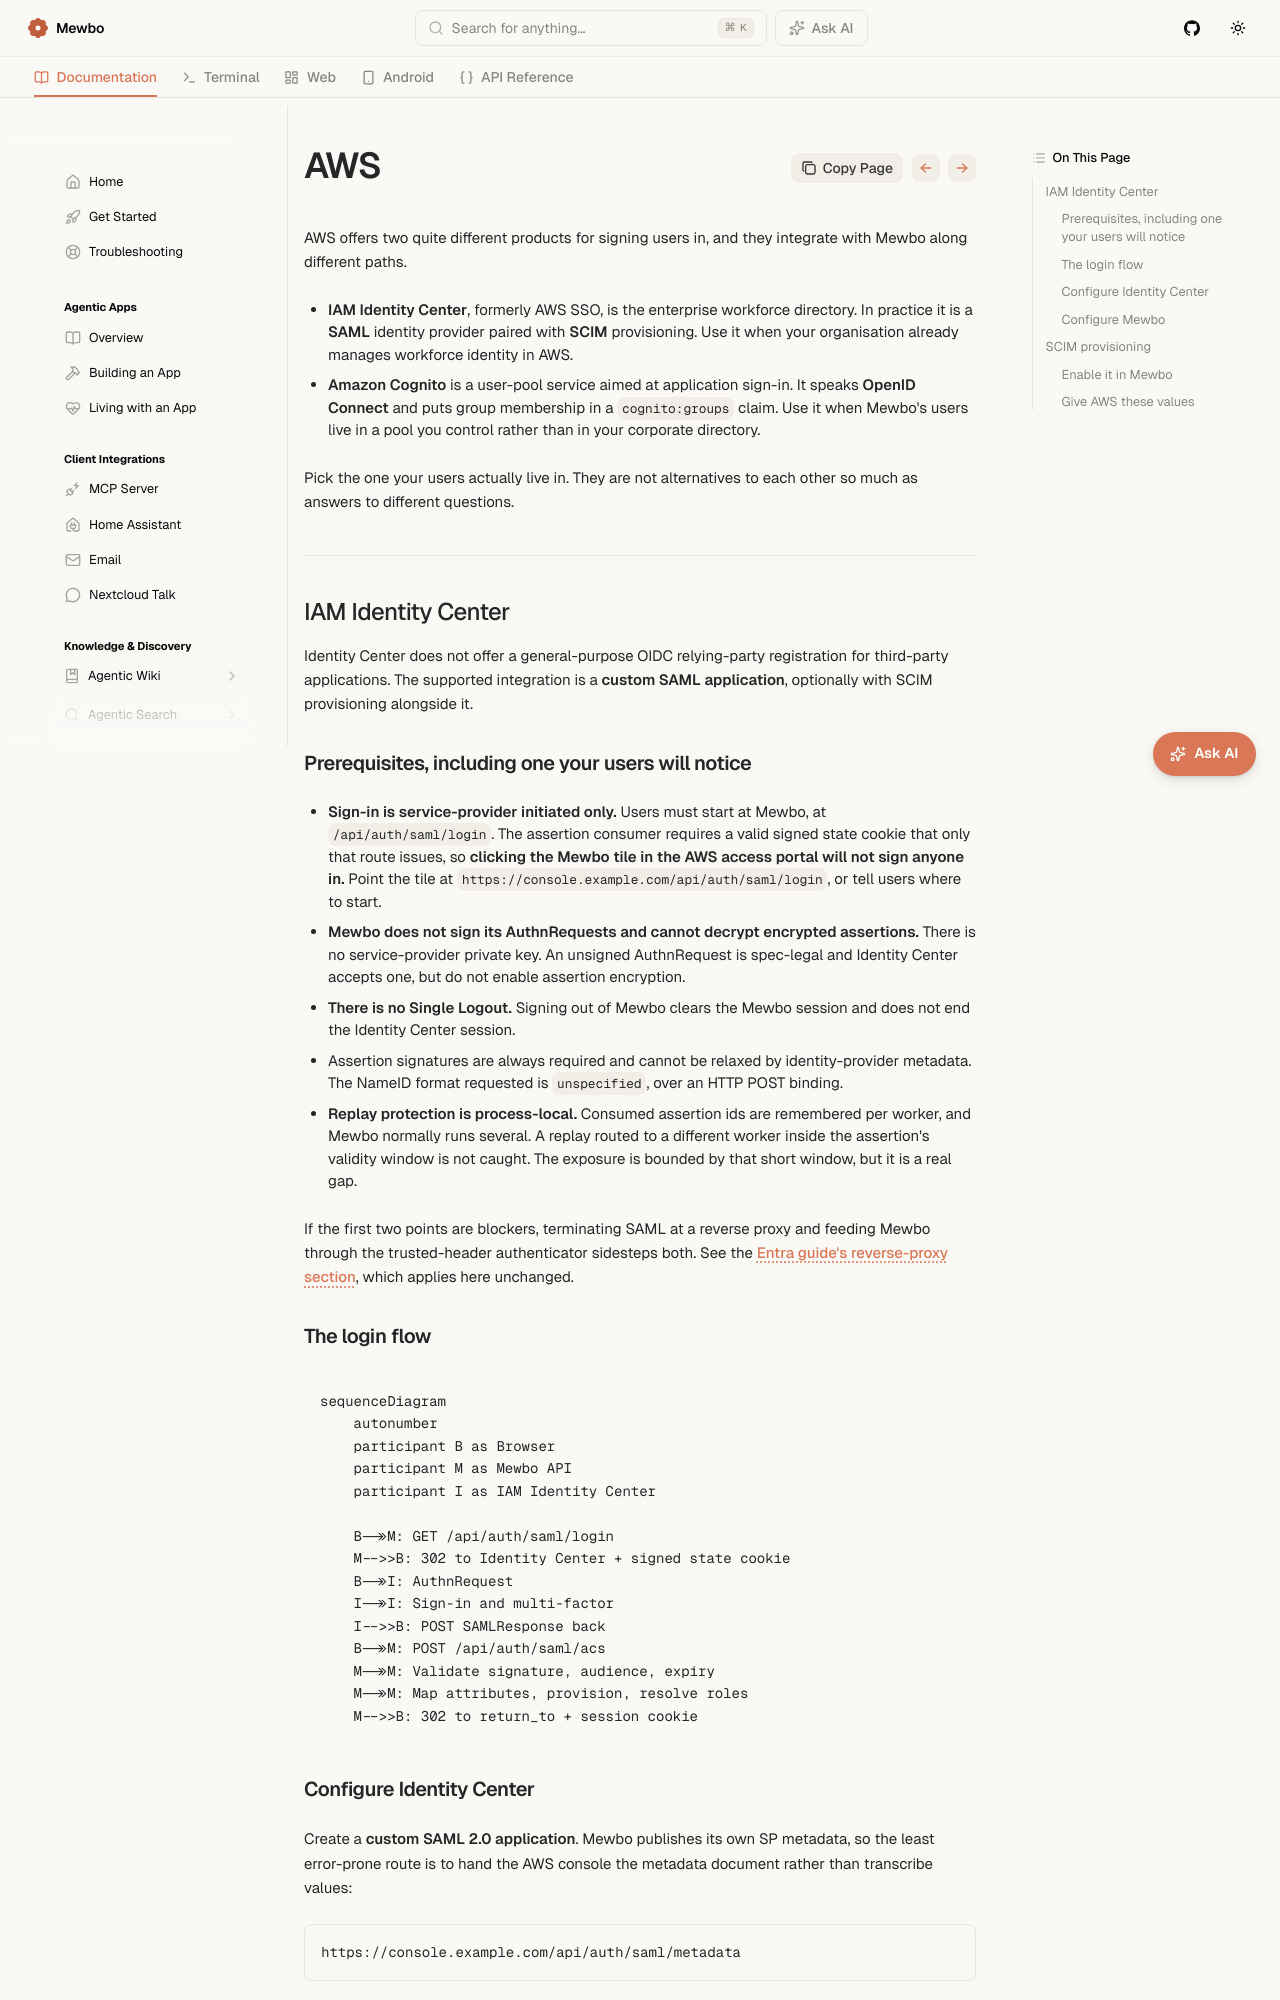

repository: mewbo-com/Assistant · page: latest/integrations-aws/index.html · generator: mkdocs

# AWS IAM Identity Center and Cognito

AWS offers two quite different products for signing users in, and they integrate with Mewbo along different paths.

- **IAM Identity Center**, formerly AWS SSO, is the enterprise workforce directory. In practice it is a **SAML** identity provider paired with **SCIM** provisioning. Use it when your organisation already manages workforce identity in AWS.
- **Amazon Cognito** is a user-pool service aimed at application sign-in. It speaks **OpenID Connect** and puts group membership in a `cognito:groups` claim. Use it when Mewbo's users live in a pool you control rather than in your corporate directory.

Pick the one your users actually live in. They are not alternatives to each other so much as answers to different questions.

---

## IAM Identity Center

Identity Center does not offer a general-purpose OIDC relying-party registration for third-party applications. The supported integration is a **custom SAML application**, optionally with SCIM provisioning alongside it.

### Prerequisites, including one your users will notice

- **Sign-in is service-provider initiated only.** Users must start at Mewbo, at `/api/auth/saml/login`. The assertion consumer requires a valid signed state cookie that only that route issues, so **clicking the Mewbo tile in the AWS access portal will not sign anyone in.** Point the tile at `https://console.example.com/api/auth/saml/login`, or tell users where to start.
- **Mewbo does not sign its AuthnRequests and cannot decrypt encrypted assertions.** There is no service-provider private key. An unsigned AuthnRequest is spec-legal and Identity Center accepts one, but do not enable assertion encryption.
- **There is no Single Logout.** Signing out of Mewbo clears the Mewbo session and does not end the Identity Center session.
- Assertion signatures are always required and cannot be relaxed by identity-provider metadata. The NameID format requested is `unspecified`, over an HTTP POST binding.
- **Replay protection is process-local.** Consumed assertion ids are remembered per worker, and Mewbo normally runs several. A replay routed to a different worker inside the assertion's validity window is not caught. The exposure is bounded by that short window, but it is a real gap.

If the first two points are blockers, terminating SAML at a reverse proxy and feeding Mewbo through the trusted-header authenticator sidesteps both. See the [Entra guide's reverse-proxy section](integrations-entra-id.md#alternative-terminate-saml-at-a-reverse-proxy), which applies here unchanged.

### The login flow

```mermaid
sequenceDiagram
    autonumber
    participant B as Browser
    participant M as Mewbo API
    participant I as IAM Identity Center

    B->>M: GET /api/auth/saml/login
    M-->>B: 302 to Identity Center + signed state cookie
    B->>I: AuthnRequest
    I->>I: Sign-in and multi-factor
    I-->>B: POST SAMLResponse back
    B->>M: POST /api/auth/saml/acs
    M->>M: Validate signature, audience, expiry
    M->>M: Map attributes, provision, resolve roles
    M-->>B: 302 to return_to + session cookie
```
